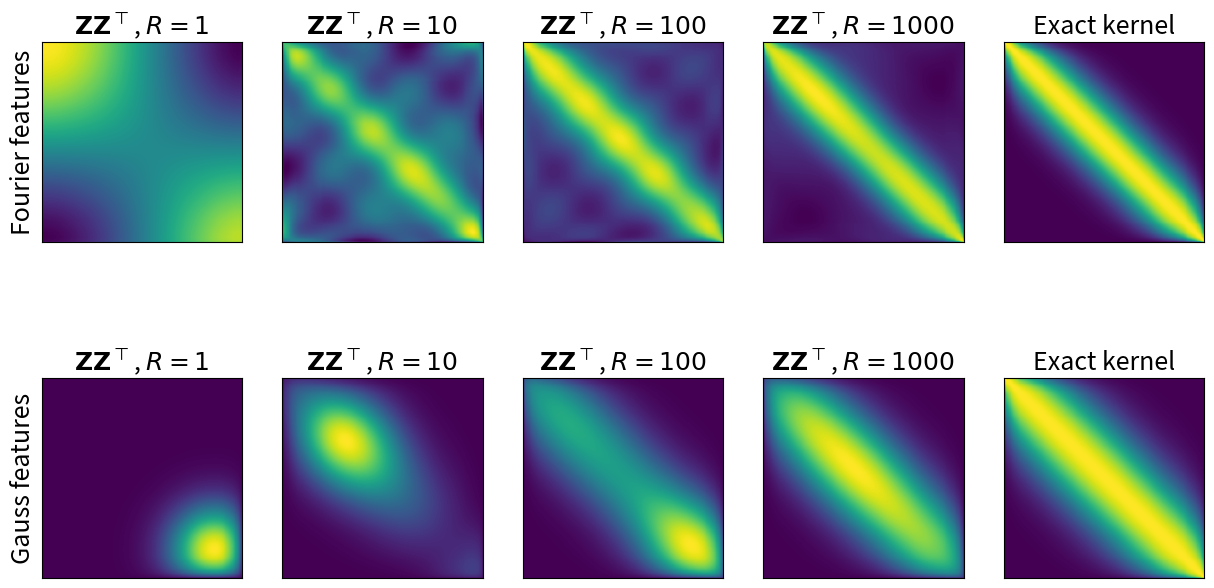
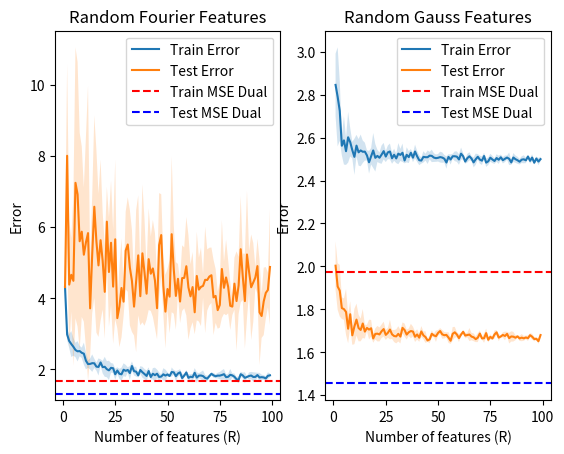

Write Python code to recreate these figures, in order.
""" Python code submission file.

IMPORTANT:
- Do not include any additional python packages.
- Do not change the interface and return values of the task functions.
- Only insert your code between the Start/Stop of your code tags.
- Prior to your submission, check that the pdf showing your plots is generated.
"""

import numpy as np
import matplotlib.pyplot as plt
from matplotlib.backends.backend_pdf import PdfPages


def task1():
    """ Subtask 1: Approximating Kernels

        Requirements for the plot:
        - the first row corresponds to the task in 1.1 and the second row to the task in 1.2

        for each row:
        - the first subplot should contain the Kernel matrix with each entry K_ij for k(x_i,x_j')
        - the second to fifth subplot should contain the corresponding feature approximation when using 1,10,100,1000 features
    """

    fig, axes = plt.subplots(2, 5)
    fig.set_size_inches(15, 8)
    font = {'fontsize': 18}

    feat = ['Fourier', 'Gauss']
    for row in range(2):
        axes[row, 4].set_title('Exact kernel', **font)
        axes[row, 4].set_xticks([])
        axes[row, 4].set_yticks([])

        axes[row, 0].set_ylabel('%s features' % feat[row], **font)
        for col, R in enumerate([1, 10, 100, 1000]):
            axes[row, col].set_title(r'$\mathbf{Z} \mathbf{Z}^{\top}$, $R=%s$' % R, **font)
            axes[row, col].set_xticks([])
            axes[row, col].set_yticks([])

    # generate random 2D data
    N = 1000
    D = 2

    X = np.ones((N, D))
    X[:, 0] = np.linspace(-3., 3., N)
    X[:, 1] = np.sort(np.random.randn(N))

    """ Start of your code 
    """
    np.random.seed(42)

    #####################################################################################
    # 1.1
    def gaussian_kernel11(x, y):
        return np.exp(-np.linalg.norm(x - y) ** 2 / 2)

    # exact kernel matrix
    K = np.zeros((N, N))
    for i in range(N):
        for j in range(N):
            K[i, j] = gaussian_kernel11(X[i], X[j])

    axes[0, 4].imshow(K, cmap='viridis')

    # Random Fourier Features approximation
    Rs = [1, 10, 100, 1000]
    for col, R in enumerate(Rs):
        omega = np.random.normal(0, 1, (R, D))
        b = np.random.uniform(0, 2 * np.pi, R)
        Z_Fourier = np.sqrt(2.0 / R) * np.cos(np.dot(X, omega.T) + b)
        K_Fourier = np.dot(Z_Fourier, Z_Fourier.T)
        axes[0, col].imshow(K_Fourier, cmap='viridis')

    #####################################################################################
    # 1.2
    def gaussian_kernel12(x, y, sigma=1.0):
        return np.exp(-np.linalg.norm(x - y) ** 2 / (4 * sigma ** 2))  # Note the division by 4*sigma^2

    K = np.zeros((N, N))
    for i in range(N):
        for j in range(N):
            K[i, j] = gaussian_kernel12(X[i], X[j])

    axes[1, 4].imshow(K, cmap='viridis')

    # Gaussian Random Features approximation
    Rs = [1, 10, 100, 1000]
    for col, R in enumerate(Rs):
        t_indices = np.random.randint(0, N, size=R)
        t_samples = X[t_indices, :]

        Z_Gauss = np.array([np.sqrt(1.0 / R) * np.exp(-np.linalg.norm(X - t, axis=1) ** 2 / 2) for t in t_samples]).T
        K_Gauss = np.dot(Z_Gauss, Z_Gauss.T)
        axes[1, col].imshow(K_Gauss, cmap='viridis')

    """ End of your code 
    """

    return fig


def task2():
    """ Subtask 2: Linear Regression with Feature Transforms

        Requirements for the plot:
        - the left and right subplots should cover the cases with random Fourier and Gauss features, respectively

        for each subplot:
        - plot the averaged (over 5 runs) mean and standard deviation of training and test errors over the number of features
        - include labels for the curves in a legend
    """

    def gen_data(n, d):
        sig = 1.

        v_star = np.random.randn(d)
        v_star = v_star / np.sqrt((v_star ** 2).sum())

        # create input data on unit sphere
        x = np.random.randn(n, d)
        x = x / np.sqrt((x ** 2).sum(1, keepdims=True))

        # create targets y
        y = np.zeros((n))
        for n_idx in np.arange(n):
            y[n_idx] = 1 / (0.25 + (x[n_idx]).sum() ** 2) + sig * np.random.randn(1)

        return x, y

    n = 200
    n_test = 100
    D = 5

    x_, y_ = gen_data(n + n_test, D)
    idx = np.random.permutation(np.arange(n + n_test))
    x, y, x_test, y_test = x_[idx][:n], y_[idx][:n], x_[idx][n::], y_[idx][n::]

    # features
    R = np.arange(1, 100)

    # plot
    fig2, ax = plt.subplots(1, 2)
    ax[0].set_title('Random Fourier Features')
    ax[0].set_xlabel('features R')

    ax[1].set_title('Random Gauss Features')
    ax[1].set_xlabel('features R')

    """ Start of your code 
    """
    alpha = 3.0  # Regularization parameter

    def LSR_regularized_fit(Phi, y_labels, lambda_reg):
        Phi_T = Phi.T
        n_features = Phi.shape[1]
        I = np.eye(n_features)
        theta = np.linalg.pinv(Phi_T @ Phi + lambda_reg * I) @ Phi_T @ y_labels
        return theta

    def LSR_regularized_predict(Phi, theta):
        return Phi @ theta

    def compute_errors(Phi_train, Phi_test, y_train, y_test, alpha):
        theta = LSR_regularized_fit(Phi_train, y_train, alpha)
        train_error = 1 / y_train.shape[0] * np.sum((LSR_regularized_predict(Phi_train, theta) - y_train) ** 2)
        test_error = 1 / y_test.shape[0] * np.sum((LSR_regularized_predict(Phi_test, theta) - y_test) ** 2)
        return train_error, test_error

    def random_fourier_features(X, r):
        omega = np.random.normal(0, 1, (r, D))
        b = np.random.uniform(0, 2 * np.pi, r)
        Phi = np.sqrt(2.0 / r) * np.cos(np.dot(X, omega.T) + b)
        return Phi

    def random_gauss_features(X, r):
        t_indices = np.random.randint(0, X.shape[0], size=r)
        t_samples = X[t_indices, :]
        Phi = np.array([np.sqrt(1.0 / r) * np.exp(-np.linalg.norm(X - t, axis=1) ** 2 / 2) for t in t_samples]).T
        return Phi

    def task26(feature_function):
        train_errors = []
        test_errors = []
        for r in R:
            train_errors_r = []
            test_errors_r = []
            for _ in range(5):  # Averaging over 5 runs
                Phi_train = feature_function(x, r)
                Phi_test = feature_function(x_test, r)
                train_error, test_error = compute_errors(Phi_train, Phi_test, y, y_test, alpha)
                train_errors_r.append(train_error)
                test_errors_r.append(test_error)
            train_errors.append((np.mean(train_errors_r), np.std(train_errors_r)))
            test_errors.append((np.mean(test_errors_r), np.std(test_errors_r)))
        return train_errors, test_errors

    def plot_errors(ax, R, train_errors, test_errors, title):
        ax.set_title(title)
        ax.set_xlabel('Number of features (R)')
        ax.set_ylabel('Error')
        train_mean = [e[0] for e in train_errors]
        train_std = [e[1] for e in train_errors]
        test_mean = [e[0] for e in test_errors]
        test_std = [e[1] for e in test_errors]

        ax.plot(R, train_mean, label='Train Error')
        ax.fill_between(R, np.array(train_mean) - np.array(train_std),
                        np.array(train_mean) + np.array(train_std),
                        alpha=0.2)
        ax.plot(R, test_mean, label='Test Error')
        ax.fill_between(R, np.array(test_mean) - np.array(test_std),
                        np.array(test_mean) + np.array(test_std),
                        alpha=0.2)
        ax.legend()

    train_errors_fourier, test_errors_fourier = task26(random_fourier_features)
    train_errors_gauss, test_errors_gauss = task26(random_gauss_features)

    plot_errors(ax[0], R, train_errors_fourier, test_errors_fourier, 'Random Fourier Features')
    plot_errors(ax[1], R, train_errors_gauss, test_errors_gauss, 'Random Gauss Features')

    ###################################################################################################################
    def gaussian_kernel11(x, x_prime):
        return np.exp(-np.linalg.norm(x - x_prime) ** 2 / 2)

    def gaussian_kernel12(x, x_prime, sigma=1.0):
        return np.exp(-np.linalg.norm(x - x_prime) ** 2 / (4 * sigma ** 2))

    def compute_kernel_matrix(x, y, kernel_func):
        K = np.zeros((x.shape[0], y.shape[0]))
        for i in range(x.shape[0]):
            for j in range(y.shape[0]):
                K[i, j] = kernel_func(x[i], y[j])
        return K

    def compute_a_star(K, y, lambda_reg):
        a_star = -np.linalg.inv(K + lambda_reg * np.eye(K.shape[0])) @ (lambda_reg * y)
        return a_star

    def k_predict(y, K, a):
        y_pred = K @ a
        y_pred *= - 1/alpha
        mse = np.mean((y_pred - y) ** 2)
        return mse

    def task34(kernel_func):
        K_train = compute_kernel_matrix(x, x, kernel_func)
        K_test = compute_kernel_matrix(x_test, x, kernel_func)
        a_star = compute_a_star(K_train, y, alpha)

        mse_train = k_predict(y, K_train, a_star)
        mse_test = k_predict(y_test, K_test, a_star)

        print("MSE Train:", mse_train)
        print("MSE Test:", mse_test)
        return mse_train, mse_test

    train_error_fourier, test_error_fourier = task34(gaussian_kernel11)
    train_error_gauss, test_error_gauss = task34(gaussian_kernel12)

    ax[0].axhline(y=train_error_fourier, color='r', linestyle='--', label=f'Train MSE Dual')
    ax[0].axhline(y=test_error_fourier, color='b', linestyle='--', label=f'Test MSE Dual')

    ax[1].axhline(y=train_error_gauss, color='r', linestyle='--', label=f'Train MSE Dual')
    ax[1].axhline(y=test_error_gauss, color='b', linestyle='--', label=f'Test MSE Dual')


    """ End of your code 
    """

    ax[0].legend()
    ax[1].legend()

    return fig2


if __name__ == '__main__':
    pdf = PdfPages('figures.pdf')

    fig1 = task1()
    fig2 = task2()
    pdf.savefig(fig1)
    pdf.savefig(fig2)

    pdf.close()
